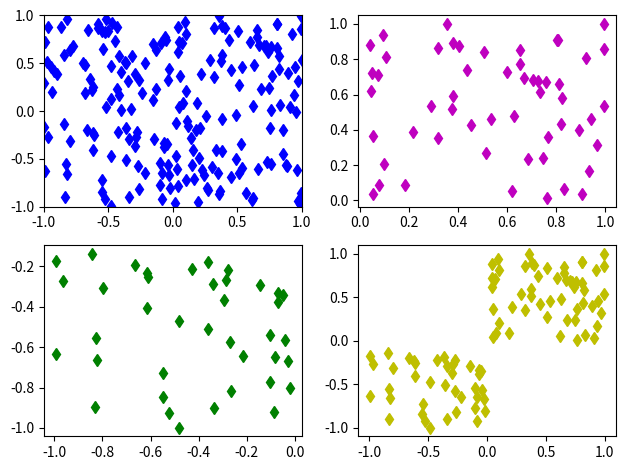

Recreate this plot in Python.
# import what you need
import numpy as np
import matplotlib.pyplot as plt
import scipy as sp

x = np.random.uniform(-1, 1, 200)
y = np.random.uniform(-1, 1, 200)

plt.subplot(2, 2, 1), plt.plot(x, y, 'bd')
plt.axis([-1, 1, -1, 1])

groter_dan_0 = (x > 0) & (y > 0)
kleiner_dan_0 = (x < 0) & (y < 0)
zelfde_tekens = ((x > 0) & (y > 0)) | ((x < 0) & (y < 0))

plt.subplot(2, 2, 2), plt.plot(x[groter_dan_0], y[groter_dan_0], "md")
plt.subplot(2, 2, 3), plt.plot(x[kleiner_dan_0], y[kleiner_dan_0], "gd")
plt.subplot(2, 2, 4), plt.plot(x[zelfde_tekens], y[zelfde_tekens], "yd")
plt.tight_layout()
plt.show()
